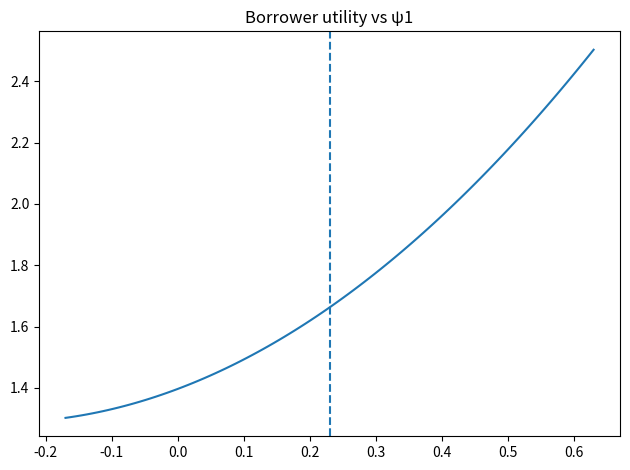
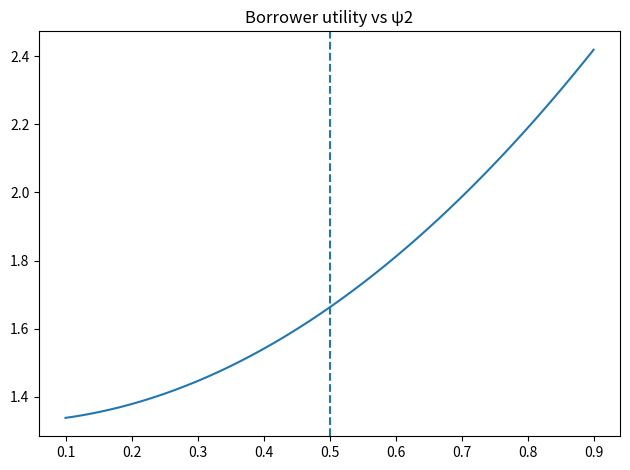
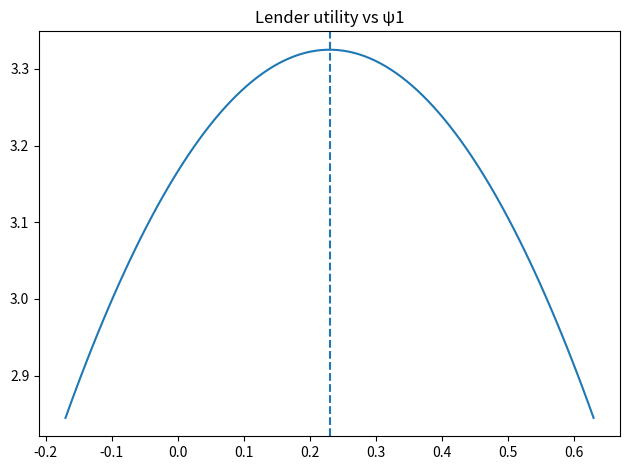
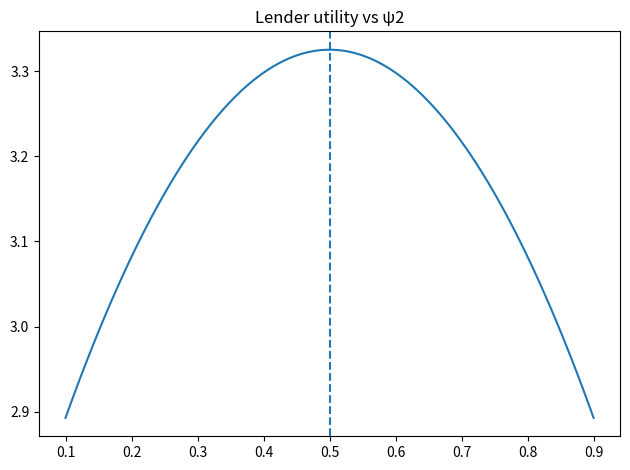

Reproduce these figures in Python, in order. (Note: this script raises an exception after producing the figures.)
import numpy as np
import matplotlib.pyplot as plt
from dataclasses import dataclass

# =============================
#     PARAMETER CLASS
# =============================

@dataclass
class BaselineParams:
    a: float = 1.0
    b: float = 1.0
    kappa_e: float = 1.0
    kappa_mu: float = 1.0
    alpha: float = 0.5
    kappa_gamma: float = 1.0
    delta: float = 0.9
    rho: float = 0.3
    theta: float = 1.0
    z1_star: float = 1.0
    z2_star: float = 1.0
    x1: int = 1
    x2: int = 1
    G1_bar: float = 1.0
    D1_bar: float = 1.0
    D2_bar: float = 1.0
    C1: float = 0.0
    C2: float = 0.0
    r_f: float = 0.02
    E_RM: float = 0.08
    beta_green: float = 0.6
    beta_brown: float = 1.0   

# =============================
#     MODEL COMPONENTS
# =============================

def cost_effort(e, p): return 0.5 * p.kappa_e * e**2
def cost_manip(mu, p): return 0.5 * p.kappa_mu * p.alpha * mu**2
def cost_contract(C, p): return 0.5 * p.kappa_gamma * C**2

def green_signal(e, mu, p): return p.a * e + mu
def project_return(e, p): return p.b * e
def phi_t(psi, z): return (1 - psi) * z

def D1(e1, mu1, psi1, p):
    return p.D1_bar - phi_t(psi1, p.z1_star)*p.x1 - psi1 * green_signal(e1, mu1, p)

def D2(e1, mu1, e2, mu2, psi1, psi2, p):
    g1 = green_signal(e1, mu1, p)
    g2 = green_signal(e2, mu2, p)
    return (p.D2_bar
            - phi_t(psi2, p.z2_star)*p.x2
            - psi2 * g2
            - p.rho * (g1 - p.G1_bar))

# =============================
#     OPTIMAL ACTIONS
# =============================

def borrower_optimal_e_mu(psi1, psi2, p):
    e2 = (p.b + p.a*psi2) / p.kappa_e
    mu2 = psi2 / (p.kappa_mu * p.alpha)
    e1 = (p.b + p.a*(psi1 + p.delta*p.rho)) / p.kappa_e
    mu1 = (psi1 + p.delta*p.rho) / (p.kappa_mu * p.alpha)
    return e1, e2, mu1, mu2

def solve_baseline_model(p):
    Xi = (p.a**2)/p.kappa_e + 1/(p.kappa_mu*p.alpha)
    common = (p.a*p.b)/p.kappa_e

    psi1 = p.theta/2 - p.delta*p.rho + (p.z1_star*p.x1 - common)/(2*Xi)
    psi2 = p.theta/2 + (p.z2_star*p.x2 - common)/(2*Xi)

    e1, e2, mu1, mu2 = borrower_optimal_e_mu(psi1, psi2, p)

    g1 = green_signal(e1, mu1, p)
    g2 = green_signal(e2, mu2, p)

    D1_star = D1(e1, mu1, psi1, p)
    D2_star = D2(e1, mu1, e2, mu2, psi1, psi2, p)

    UB1 = project_return(e1, p) - D1_star - cost_effort(e1, p) - cost_manip(mu1, p)
    UB2 = project_return(e2, p) - D2_star - cost_effort(e2, p) - cost_manip(mu2, p)
    UB_total = UB1 + p.delta*UB2

    UL = D1_star + p.delta*D2_star + p.theta*(g1 + p.delta*g2)

    return {"psi1": psi1, "psi2": psi2, "UB_total": UB_total, "UL": UL}

# =============================
#     UTILITY EVALUATION
# =============================

def evaluate_with_given_psi(psi1, psi2, p):
    e1, e2, mu1, mu2 = borrower_optimal_e_mu(psi1, psi2, p)
    g1 = green_signal(e1, mu1, p)
    g2 = green_signal(e2, mu2, p)

    D1_star = D1(e1, mu1, psi1, p)
    D2_star = D2(e1, mu1, e2, mu2, psi1, psi2, p)

    UB1 = project_return(e1, p) - D1_star - cost_effort(e1, p) - cost_manip(mu1, p)
    UB2 = project_return(e2, p) - D2_star - cost_effort(e2, p) - cost_manip(mu2, p)
    UB_total = UB1 + p.delta*UB2

    UL = D1_star + p.delta*D2_star + p.theta*(g1 + p.delta*g2)

    return UB_total, UL

# ============================================================
#     ANALYSIS OF IMPORTANCE OF OPTIMAL CONTRACT FOMULATION
# ============================================================

p0 = BaselineParams()
opt = solve_baseline_model(p0)
psi1_opt, psi2_opt = opt["psi1"], opt["psi2"]

psi1_grid = np.linspace(psi1_opt - 0.4, psi1_opt + 0.4, 100)
psi2_grid = np.linspace(psi2_opt - 0.4, psi2_opt + 0.4, 100)

# ---- Plot 1: UB vs ψ1 ----
UB_vs_psi1 = [evaluate_with_given_psi(psi1, psi2_opt, p0)[0] for psi1 in psi1_grid]
plt.figure()
plt.plot(psi1_grid, UB_vs_psi1)
plt.axvline(psi1_opt, linestyle="--", label=r"Optimal $\psi_1^*$")
plt.title("Borrower utility vs ψ1")
plt.tight_layout()
plt.show()

# ---- Plot 2: UB vs ψ2 ----
UB_vs_psi2 = [evaluate_with_given_psi(psi1_opt, psi2, p0)[0] for psi2 in psi2_grid]
plt.figure()
plt.plot(psi2_grid, UB_vs_psi2)
plt.axvline(psi2_opt, linestyle="--")
plt.title("Borrower utility vs ψ2")
plt.tight_layout()
plt.show()

# ---- Plot 3: UL vs ψ1 ----
UL_vs_psi1 = [evaluate_with_given_psi(psi1, psi2_opt, p0)[1] for psi1 in psi1_grid]
plt.figure()
plt.plot(psi1_grid, UL_vs_psi1)
plt.axvline(psi1_opt, linestyle="--")
plt.title("Lender utility vs ψ1")
plt.tight_layout()
plt.show()

# ---- Plot 4: UL vs ψ2 ----
UL_vs_psi2 = [evaluate_with_given_psi(psi1_opt, psi2, p0)[1] for psi2 in psi2_grid]
plt.figure()
plt.plot(psi2_grid, UL_vs_psi2)
plt.axvline(psi2_opt, linestyle="--")
plt.title("Lender utility vs ψ2")
plt.tight_layout()
plt.show()

# ============================================================
#     SIMULATION OF ENDOGENOUS PROJECT CHOICE
# ============================================================


def capm_discount(beta, r_f, E_RM):
    r = r_f + beta * (E_RM - r_f)
    return 1.0 / (1.0 + r)

def lender_optimal_psi_green(p, q2):
    Xi = p.a**2 / p.kappa_e + 1.0 / (p.kappa_mu * p.alpha)
    psi1 = (p.theta/2 
            - q2 * p.rho 
            + (p.z1_star * p.x1 - p.a*p.b/p.kappa_e) / (2*Xi))
    psi2 = (p.theta/2 
            + (p.z2_star * p.x2 - p.a*p.b/p.kappa_e) / (2*Xi))

    return np.clip(psi1, 0.0, 1.0), np.clip(psi2, 0.0, 1.0)

# def lender_optimal_psi_green(p, q2):
#     a, b = p["a"], p["b"]
#     k_e, k_mu = p["k_e"], p["k_mu"]
#     alpha, rho, theta = p["alpha_audit"], p["rho"], p["theta"]
#     z1, z2 = p["z1"], p["z2"]
#     Xi = a**2 / k_e + 1.0 / (k_mu * alpha)
#     psi1 = theta/2 - q2*rho + (z1 - a*b/k_e) / (2*Xi)
#     psi2 = theta/2 + (z2 - a*b/k_e) / (2*Xi)
#     psi1 = np.clip(psi1, 0.0, 1.0)
#     psi2 = np.clip(psi2, 0.0, 1.0)
#     return psi1, psi2

# def borrower_optima_green(p, psi1, psi2, q2):
#     a, b = p["a"], p["b"]
#     k_e, k_mu = p["k_e"], p["k_mu"]
#     alpha, rho = p["alpha_audit"], p["rho"]

#     # Period 2 (static)
#     e2 = (b + a*psi2) / k_e
#     mu2 = psi2 / (k_mu * alpha)

#     # Period 1 (dynamic with carry-over)
#     e1 = (b + a*(psi1 + q2*rho)) / k_e
#     mu1 = (psi1 + q2*rho) / (k_mu * alpha)

#     return e1, mu1, e2, mu2

def borrower_optima_green(p, psi1, psi2, q2):
    # Period 2
    e2  = (p.b + p.a*psi2) / p.kappa_e
    mu2 = psi2 / (p.kappa_mu * p.alpha)

    # Period 1 (dynamic)
    e1  = (p.b + p.a*(psi1 + q2*p.rho)) / p.kappa_e
    mu1 = (psi1 + q2*p.rho) / (p.kappa_mu * p.alpha)

    return e1, mu1, e2, mu2

def debt_payments_green(p, psi1, psi2, e1, mu1, e2, mu2):
    g1 = p.a * e1 + mu1
    g2 = p.a * e2 + mu2

    phi1 = (1 - psi1) * p.z1_star * p.x1
    phi2 = (1 - psi2) * p.z2_star * p.x2

    D1 = p.D1_bar - phi1 - psi1*g1
    D2 = p.D2_bar - phi2 - psi2*g2 - p.rho*(g1 - p.G1_bar)

    return D1, D2, g1, g2

# def debt_payments_green(p, psi1, psi2, e1, mu1, e2, mu2):
#     a = p["a"]
#     z1, z2 = p["z1"], p["z2"]
#     rho = p["rho"]
#     G1_bar = p["G1_bar"]
#     D1_bar, D2_bar = p["D1_bar"], p["D2_bar"]
#     g1 = a*e1 + mu1
#     g2 = a*e2 + mu2
#     phi1 = (1.0 - psi1) * z1
#     phi2 = (1.0 - psi2) * z2
#     D1 = D1_bar - phi1 - psi1 * g1
#     D2 = D2_bar - phi2 - psi2 * g2 - rho * (g1 - G1_bar)

    # return D1, D2, g1, g2

# def borrower_utility_green(p):
#     q2 = capm_discount(p["beta_green"], p["r_f"], p["E_RM"])

#     psi1, psi2 = lender_optimal_psi_green(p, q2)
#     e1, mu1, e2, mu2 = borrower_optima_green(p, psi1, psi2, q2)
#     D1, D2, g1, g2 = debt_payments_green(p, psi1, psi2, e1, mu1, e2, mu2)

#     b, k_e, k_mu = p["b"], p["k_e"], p["k_mu"]
#     alpha = p["alpha_audit"]

#     U1 = b*e1 - D1 - 0.5*k_e*e1**2 - 0.5*k_mu*alpha*mu1**2 - p["gamma_g1"]
#     U2 = b*e2 - D2 - 0.5*k_e*e2**2 - 0.5*k_mu*alpha*mu2**2 - p["gamma_g2"]

#     NB_green = U1 + q2 * U2
#     return {"NB_green": NB_green}

def borrower_utility_green(p):
    q2 = capm_discount(p.beta_green, p.r_f, p.E_RM)

    psi1, psi2 = lender_optimal_psi_green(p, q2)
    e1, mu1, e2, mu2 = borrower_optima_green(p, psi1, psi2, q2)
    D1, D2, g1, g2 = debt_payments_green(p, psi1, psi2, e1, mu1, e2, mu2)

    U1 = p.b*e1 - D1 - 0.5*p.kappa_e*e1**2 - 0.5*p.kappa_mu*p.alpha*mu1**2 - p.C1
    U2 = p.b*e2 - D2 - 0.5*p.kappa_e*e2**2 - 0.5*p.kappa_mu*p.alpha*mu2**2 - p.C2

    return U1 + q2 * U2


# def borrower_utility_brown(p):
#     q2 = capm_discount(p["beta_brown"], p["r_f"], p["E_RM"])
#     b, k_e = p["b"], p["k_e"]

#     e1 = b / k_e
#     e2 = b / k_e
#     D1, D2 = p["D1_bar"], p["D2_bar"]

#     U1 = b*e1 - D1 - 0.5*k_e*e1**2 - p["gamma_b1"]
#     U2 = b*e2 - D2 - 0.5*k_e*e2**2 - p["gamma_b2"]

#     NB_brown = U1 + q2 * U2
#     return {"NB_brown": NB_brown}

def borrower_utility_brown(p):
    q2 = capm_discount(p.beta_brown, p.r_f, p.E_RM)

    e1 = p.b / p.kappa_e
    e2 = p.b / p.kappa_e

    D1 = p.D1_bar
    D2 = p.D2_bar

    U1 = p.b*e1 - D1 - 0.5*p.kappa_e*e1**2 - p.C1
    U2 = p.b*e2 - D2 - 0.5*p.kappa_e*e2**2 - p.C2

    return U1 + q2 * U2


# def evaluate_projects(p):
#     res_g = borrower_utility_green(p)
#     res_b = borrower_utility_brown(p)
#     NB_g = res_g["NB_green"]
#     NB_b = res_b["NB_brown"]
#     dNB = NB_g - NB_b
#     return {
#         "NB_green": NB_g,
#         "NB_brown": NB_b,
#         "Delta_NB": dNB
#     }
def evaluate_projects(p):
    NB_g = borrower_utility_green(p)
    NB_b = borrower_utility_brown(p)
    return NB_g, NB_b, NB_g - NB_b


# def plot_NB_vs_k_e(p, k_e_grid=np.linspace(0.0, 8.0, 80)):
#     NB_g, NB_b = [], []

#     for ke in k_e_grid:
#         p = p.copy()
#         p["k_e"] = ke
#         res = evaluate_projects(p)
#         NB_g.append(res["NB_green"])
#         NB_b.append(res["NB_brown"])
#     NB_g = np.array(NB_g)
#     NB_b = np.array(NB_b)

#     plt.figure(figsize=(7,5))
#     plt.plot(k_e_grid, NB_g, label="NB_green")
#     plt.plot(k_e_grid, NB_b, label="NB_brown")
#     plt.plot(k_e_grid, NB_g - NB_b, label="ΔNB")
#     plt.axhline(0, color='black', linestyle='--')
#     plt.xlabel(r"Effort cost $\kappa_e$")
#     plt.ylabel("Net Benefit")
#     plt.title("NB as a function of effort cost κ_e")
#     plt.legend()
#     plt.tight_layout()
#     plt.show()
def plot_NB_vs_k_e(p, k_e_grid=np.linspace(0.1, 8.0, 80)):
    NB_g, NB_b = [], []
    for ke in k_e_grid:
        p.kappa_e = ke
        g, b, _ = evaluate_projects(p)
        NB_g.append(g)
        NB_b.append(b)

    NB_g = np.array(NB_g)
    NB_b = np.array(NB_b)

    plt.figure()
    plt.plot(k_e_grid, NB_g, label="NB_green")
    plt.plot(k_e_grid, NB_b, label="NB_brown")
    plt.plot(k_e_grid, NB_g - NB_b, label="ΔNB")
    plt.axhline(0, color='black', linestyle='--')
    plt.xlabel(r"$\kappa_e$")
    plt.ylabel("Net Benefit")
    plt.title("NB as a function of κ_e")
    plt.legend()
    plt.show()


def plot_NB_vs_k_mu(params, k_mu_grid=np.linspace(0.0, 8.0, 80)):
    NB_g, NB_b = [], []
    for kmu in k_mu_grid:
        p = params.copy()
        p["k_mu"] = kmu
        res = evaluate_projects(p)
        NB_g.append(res["NB_green"])
        NB_b.append(res["NB_brown"])
    NB_g = np.array(NB_g)
    NB_b = np.array(NB_b)

    plt.figure(figsize=(7,5))
    plt.plot(k_mu_grid, NB_g, label="NB_green")
    plt.plot(k_mu_grid, NB_b, label="NB_brown")
    plt.plot(k_mu_grid, NB_g - NB_b, label="ΔNB")
    plt.axhline(0, color='black', linestyle='--')
    plt.xlabel(r"Manipulation cost $\kappa_\mu$")
    plt.ylabel("Net Benefit")
    plt.title("NB as a function of manipulation cost κ_μ")
    plt.legend()
    plt.tight_layout()
    plt.show()

def plot_NB_vs_rho(params, rho_grid=np.linspace(0.0, 1.0, 80)):
    NB_g, NB_b = [], []
    for r in rho_grid:
        p = params.copy()
        p["rho"] = r
        res = evaluate_projects(p)
        NB_g.append(res["NB_green"])
        NB_b.append(res["NB_brown"])
    NB_g = np.array(NB_g)
    NB_b = np.array(NB_b)

    plt.figure(figsize=(7,5))
    plt.plot(rho_grid, NB_g, label="NB_green")
    plt.plot(rho_grid, NB_b, label="NB_brown")
    plt.plot(rho_grid, NB_g - NB_b, label="ΔNB")
    plt.axhline(0, color='black', linestyle='--')
    plt.xlabel(r"Carry-over intensity $\rho$")
    plt.ylabel("Net Benefit")
    plt.title("NB as a function of carry-over intensity ρ")
    plt.legend()
    plt.tight_layout()
    plt.show()

def plot_NB_vs_contract_term_difference(p,
                                        DeltaC_grid=np.linspace(0.0, 2.0, 120)):
    """
    Picture 6: contractual term difference
    ΔC = C̄_{t,1} - C̄_{t,0}, implemented as extra burdens on the green project:
        gamma_g1 = gamma_b1 + ΔC
        gamma_g2 = gamma_b2 + ΔC
    """

    NB_g_list = []
    NB_b_list = []
    Delta_list = []

    gamma_b1 = params["gamma_b1"]
    gamma_b2 = params["gamma_b2"]

    for DeltaC in DeltaC_grid:
        p = params.copy()
        p["gamma_g1"] = gamma_b1 + DeltaC
        p["gamma_g2"] = gamma_b2 + DeltaC
        res = evaluate_projects(p)
        NB_g_list.append(res["NB_green"])
        NB_b_list.append(res["NB_brown"])
        Delta_list.append(res["Delta_NB"])
    NB_g = np.array(NB_g_list)
    NB_b = np.array(NB_b_list)
    Delta = np.array(Delta_list)

    plt.figure(figsize=(7,5))
    plt.plot(DeltaC_grid, NB_g,  label=r"$NB_{\text{green}}$")
    plt.plot(DeltaC_grid, NB_b,  label=r"$NB_{\text{brown}}$")
    plt.plot(DeltaC_grid, Delta, label=r"$\Delta NB$")
    plt.axhline(0, color="black", linestyle="--", linewidth=0.8)
    plt.xlabel(r"Contractual term difference $\Delta C = \bar C_{t,1} - \bar C_{t,0}$")
    plt.ylabel("Net Benefit")
    plt.title("Effect of contractual-term differences on project choice")
    plt.legend(fontsize=8)
    plt.tight_layout()
    plt.show()

plot_NB_vs_k_e(params)
plot_NB_vs_k_mu(params)
plot_NB_vs_rho(params)
plot_NB_vs_contract_term_difference(params)